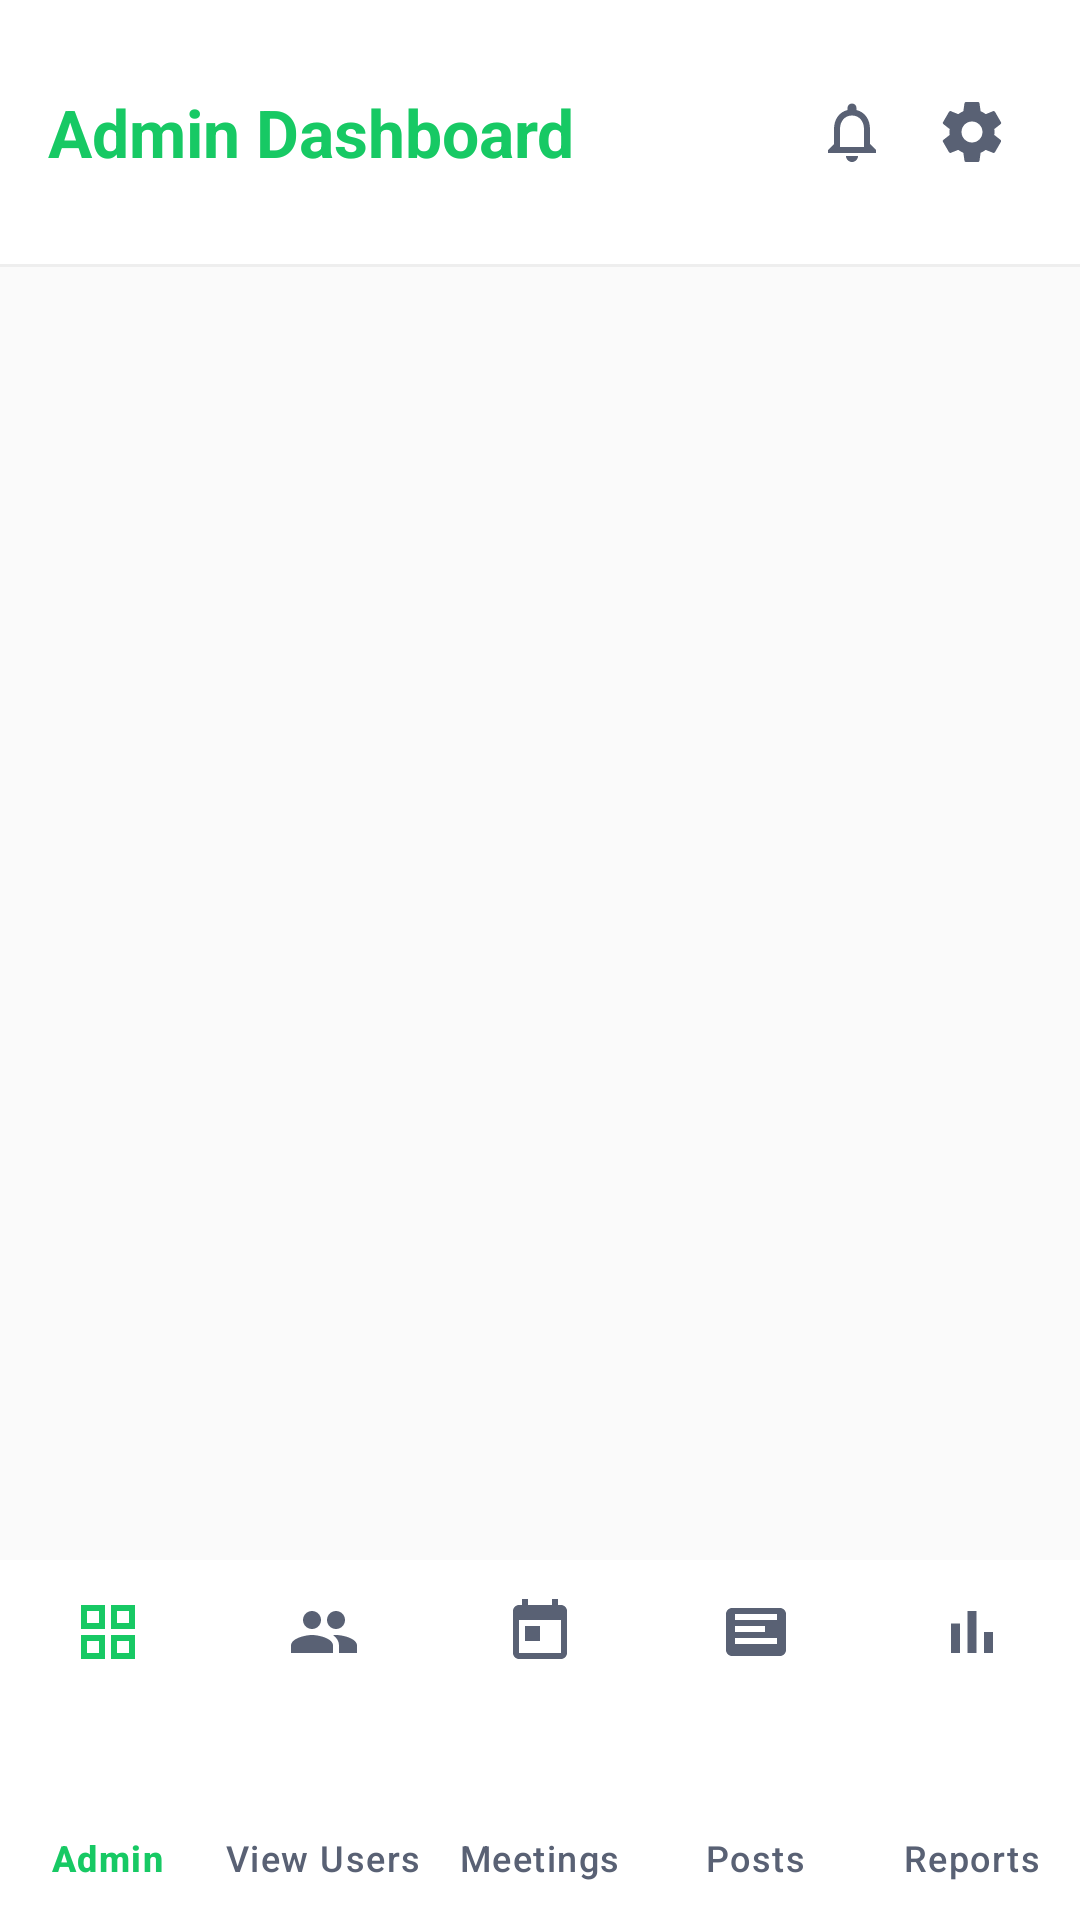

Reconstruct the res/layout file that produces this screen, plus the resources it refers to.
<!-- AndroidManifest.xml: application theme Theme.ProjectFindTutor -->
<!-- res/layout/activity_admin_dashboard.xml -->
<?xml version="1.0" encoding="utf-8"?>
<androidx.constraintlayout.widget.ConstraintLayout xmlns:android="http://schemas.android.com/apk/res/android"
    xmlns:app="http://schemas.android.com/apk/res-auto"
    xmlns:tools="http://schemas.android.com/tools"
    android:id="@+id/main"
    android:layout_width="match_parent"
    android:layout_height="match_parent"
    android:background="#FAFAFA"
    tools:context=".AdminDashboard">

    <LinearLayout
        android:id="@+id/adminHeader"
        android:layout_width="0dp"
        android:layout_height="88dp"
        android:background="#FFFFFF"
        android:gravity="center_vertical"
        android:orientation="horizontal"
        android:paddingStart="16dp"
        android:paddingEnd="16dp"
        app:layout_constraintTop_toTopOf="parent"
        app:layout_constraintStart_toStartOf="parent"
        app:layout_constraintEnd_toEndOf="parent">

        <TextView
            android:id="@+id/tvAdminDashboardTitle"
            android:layout_width="0dp"
            android:layout_height="wrap_content"
            android:layout_weight="1"
            android:text="Admin Dashboard"
            android:textColor="#17C964"
            android:textSize="22sp"
            android:textStyle="bold"/>

        <ImageView
            android:id="@+id/btnAdminNotifications"
            android:layout_width="40dp"
            android:layout_height="40dp"
            android:padding="8dp"
            android:src="@drawable/ic_notification"
            android:clickable="true"
            android:focusable="true"
            android:foreground="?attr/selectableItemBackgroundBorderless"/>

        <ImageView
            android:id="@+id/btnAdminSettings"
            android:layout_width="40dp"
            android:layout_height="40dp"
            android:padding="8dp"
            android:src="@drawable/ic_settings"
            android:clickable="true"
            android:focusable="true"
            android:foreground="?attr/selectableItemBackgroundBorderless"/>

    </LinearLayout>

    <View
        android:id="@+id/adminHeaderDivider"
        android:layout_width="0dp"
        android:layout_height="1dp"
        android:background="#EEEEEE"
        app:layout_constraintTop_toBottomOf="@id/adminHeader"
        app:layout_constraintStart_toStartOf="parent"
        app:layout_constraintEnd_toEndOf="parent"/>

    <FrameLayout
        android:id="@+id/adminFragmentContainer"
        android:layout_width="0dp"
        android:layout_height="0dp"
        android:background="#FAFAFA"
        app:layout_constraintTop_toBottomOf="@id/adminHeaderDivider"
        app:layout_constraintBottom_toTopOf="@id/adminBottomNavigation"
        app:layout_constraintStart_toStartOf="parent"
        app:layout_constraintEnd_toEndOf="parent"/>

    <com.google.android.material.bottomnavigation.BottomNavigationView
        android:id="@+id/adminBottomNavigation"
        android:layout_width="0dp"
        android:layout_height="120dp"
        android:background="#FFFFFF"
        android:elevation="8dp"
        app:itemIconTint="@color/admin_bottom_color"
        app:itemTextColor="@color/admin_bottom_color"
        app:itemRippleColor="#E8F8EF"
        app:labelVisibilityMode="labeled"
        app:menu="@menu/bottom_nav_menu_admin"
        app:layout_constraintBottom_toBottomOf="parent"
        app:layout_constraintStart_toStartOf="parent"
        app:layout_constraintEnd_toEndOf="parent"/>

</androidx.constraintlayout.widget.ConstraintLayout>
<!-- resources referenced by this layout -->
<resources>
  <!-- drawable ic_notification (drawable) -->
  <?xml version="1.0" encoding="utf-8"?>
  <vector xmlns:android="http://schemas.android.com/apk/res/android"
  
      android:width="24dp"
      android:height="24dp"
      android:viewportWidth="24"
      android:viewportHeight="24">
      <path
          android:fillColor="#596174"
          android:pathData="M12,22c1.1,0 2,-0.9 2,-2h-4c0,1.1 0.9,2 2,2zM18,16v-5c0,-3.07 -1.63,-5.64 -4.5,-6.32V4c0,-0.83 -0.67,-1.5 -1.5,-1.5S10.5,3.17 10.5,4v0.68C7.64,5.36 6,7.92 6,11v5l-2,2v1h16v-1l-2,-2zM16,17H8v-6c0,-2.48 1.51,-4.5 4,-4.5s4,2.02 4,4.5v6z" />
  </vector>
  <!-- drawable ic_settings (drawable) -->
  <?xml version="1.0" encoding="utf-8"?>
  <vector xmlns:android="http://schemas.android.com/apk/res/android"
      android:width="24dp"
      android:height="24dp"
      android:viewportWidth="24"
      android:viewportHeight="24">
  
      <path
          android:fillColor="#596174"
          android:pathData="M19.43,12.98c0.04,-0.32 0.07,-0.65 0.07,-0.98s-0.02,-0.66 -0.07,-0.98l2.11,-1.65c0.19,-0.15 0.24,-0.42 0.12,-0.64l-2,-3.46c-0.12,-0.22 -0.37,-0.31 -0.6,-0.22l-2.49,1c-0.52,-0.4 -1.08,-0.73 -1.69,-0.98L14.5,2.42C14.47,2.18 14.25,2 14,2h-4c-0.25,0 -0.46,0.18 -0.5,0.42L9.12,5.07c-0.61,0.25 -1.18,0.59 -1.69,0.98l-2.49,-1c-0.23,-0.08 -0.48,0 -0.6,0.22l-2,3.46c-0.13,0.22 -0.07,0.49 0.12,0.64l2.11,1.65c-0.04,0.32 -0.08,0.65 -0.08,0.98s0.02,0.66 0.07,0.98l-2.11,1.65c-0.19,0.15 -0.24,0.42 -0.12,0.64l2,3.46c0.12,0.22 0.37,0.31 0.6,0.22l2.49,-1c0.52,0.4 1.08,0.73 1.69,0.98l0.38,2.65c0.04,0.24 0.25,0.42 0.5,0.42h4c0.25,0 0.46,-0.18 0.5,-0.42l0.38,-2.65c0.61,-0.25 1.18,-0.59 1.69,-0.98l2.49,1c0.23,0.08 0.48,0 0.6,-0.22l2,-3.46c0.12,-0.22 0.07,-0.49 -0.12,-0.64l-2.11,-1.65zM12,15.5c-1.93,0 -3.5,-1.57 -3.5,-3.5S10.07,8.5 12,8.5s3.5,1.57 3.5,3.5 -1.57,3.5 -3.5,3.5z" />
  
  </vector>
  <style name="Theme.ProjectFindTutor" parent="Base.Theme.ProjectFindTutor" />
  <style name="Base.Theme.ProjectFindTutor" parent="Theme.Material3.DayNight.NoActionBar">
          
          
          <item name="materialButtonStyle">@style/Widget.App.Button</item>
      </style>
  <style name="Widget.App.Button" parent="Widget.MaterialComponents.Button">
          <item name="backgroundTint">@null</item>
      </style>
</resources>
